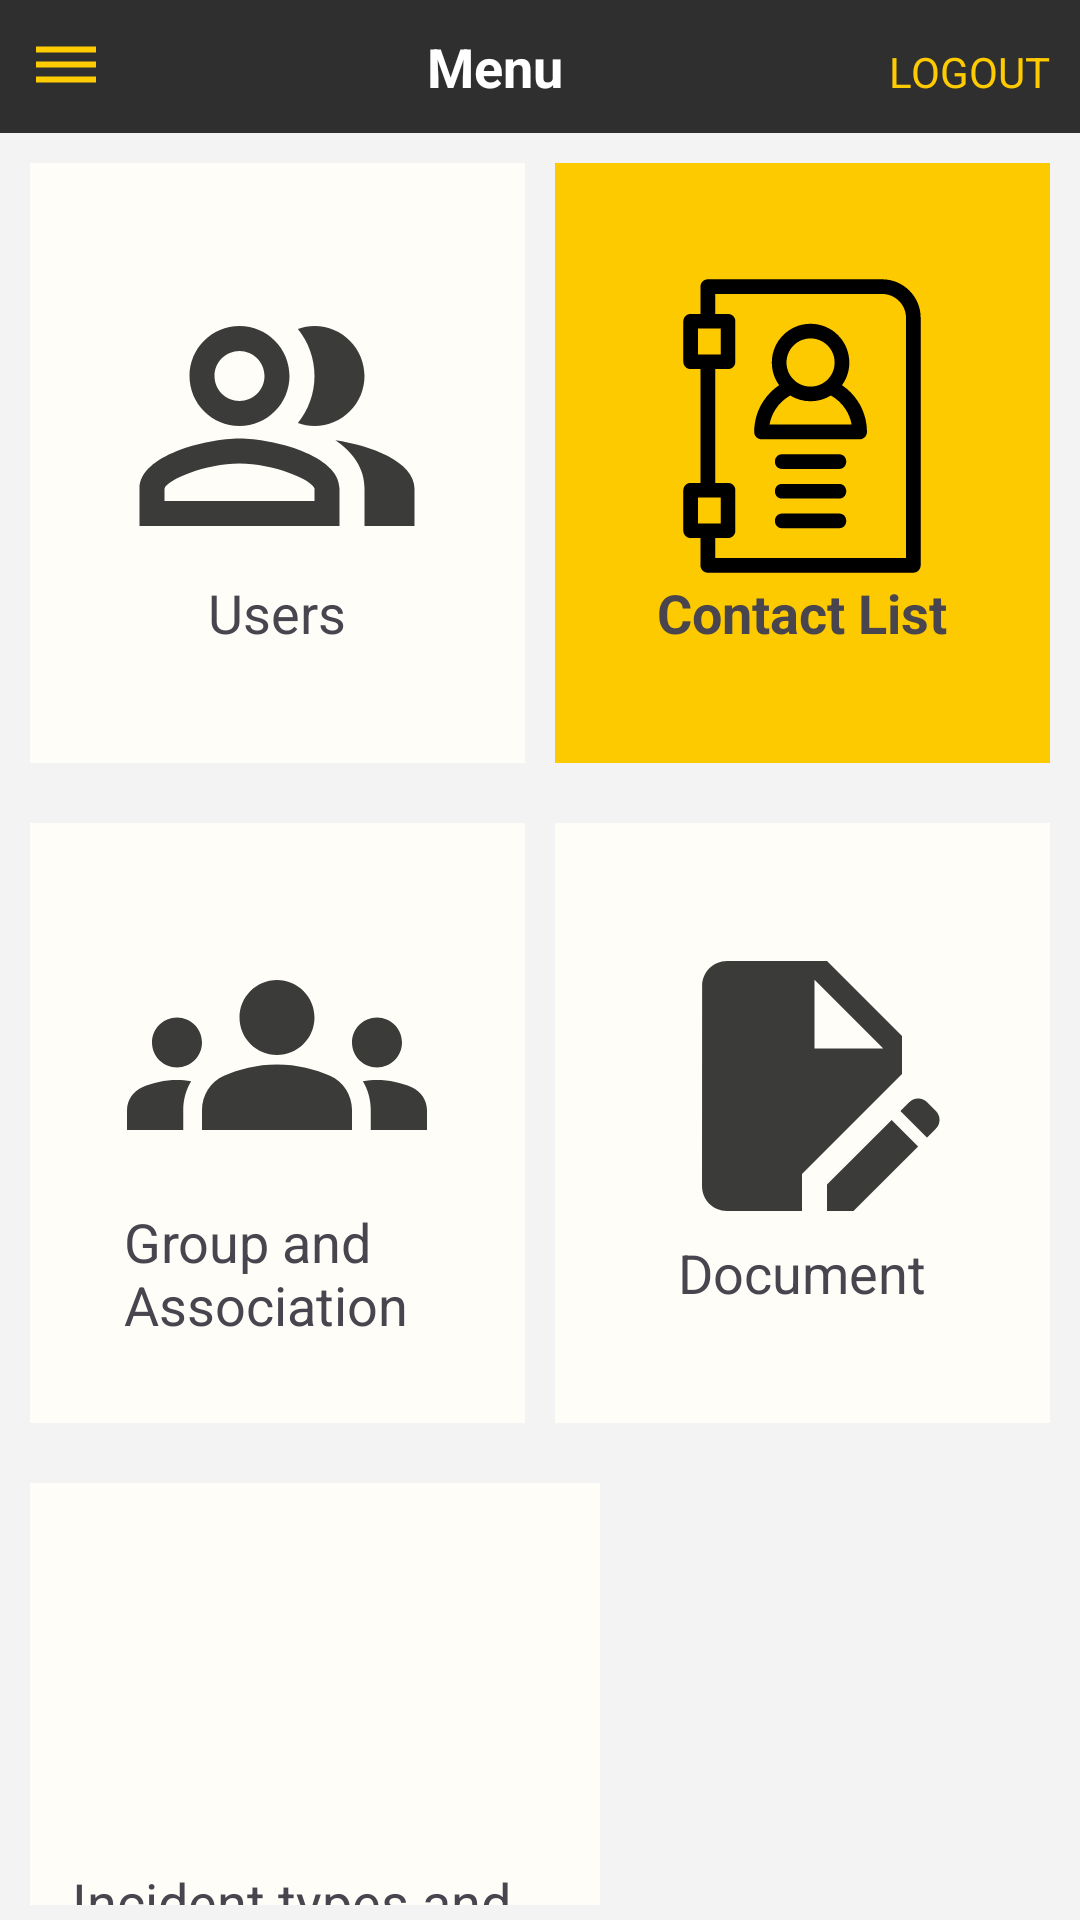

Here is an Android app screen rendered from its layout file. Give the layout XML and the strings, colors and styles it references.
<!-- AndroidManifest.xml: application theme Theme.HotelReservationSystem -->
<!-- res/layout/home_page.xml -->
<?xml version="1.0" encoding="utf-8"?>
<LinearLayout xmlns:android="http://schemas.android.com/apk/res/android"
    android:layout_width="match_parent"
    android:layout_height="match_parent"
    android:background="#F3F3F3"
    android:orientation="vertical">

    <LinearLayout
        android:layout_width="match_parent"
        android:layout_height="wrap_content"
        android:background="#2F2F2F"
        android:orientation="horizontal">

        <ImageView
            android:layout_width="wrap_content"
            android:layout_height="wrap_content"
            android:padding="10dp"
            android:src="@drawable/baseline_dehaze_24" />

        <TextView
            android:layout_width="wrap_content"
            android:layout_height="wrap_content"
            android:layout_weight="1"
            android:gravity="center"
            android:padding="10dp"
            android:text="Menu"
            android:textColor="@color/white"
            android:textSize="18sp"
            android:textStyle="bold" />

        <TextView android:id="@+id/logout"
            android:layout_width="wrap_content"
            android:layout_height="wrap_content"
            android:padding="10dp"
            android:text="logout"
            android:textAllCaps="true"
            android:textColor="#FECB00" />
    </LinearLayout>

    <LinearLayout
        android:layout_width="match_parent"
        android:layout_height="wrap_content"
        android:orientation="horizontal"
        android:padding="5dp">

        <LinearLayout
            android:layout_width="0dp"
            android:layout_height="200dp"
            android:layout_margin="5dp"
            android:layout_weight="1"
            android:background="#FEFDF8"
            android:gravity="center"
            android:orientation="vertical">

            <ImageView
                android:layout_width="100dp"
                android:layout_height="100dp"
                android:layout_gravity="center"
                android:src="@drawable/outline_people_alt_24" />

            <TextView
                android:layout_width="wrap_content"
                android:layout_height="wrap_content"
                android:text="Users"
                android:textSize="18sp" />
        </LinearLayout>

        <LinearLayout
            android:layout_width="0dp"
            android:layout_height="200dp"
            android:layout_margin="5dp"
            android:layout_weight="1"
            android:background="#FDCA00"
            android:gravity="center"
            android:orientation="vertical">

            <ImageView
                android:layout_width="100dp"
                android:layout_height="100dp"
                android:layout_gravity="center"
                android:src="@drawable/contact" />

            <TextView
                android:layout_width="wrap_content"
                android:layout_height="wrap_content"
                android:text="Contact List"
                android:textStyle="bold"
                android:textSize="18sp" />
        </LinearLayout>
    </LinearLayout>
    <LinearLayout
        android:layout_width="match_parent"
        android:layout_height="wrap_content"
        android:orientation="horizontal"
        android:padding="5dp">

        <LinearLayout
            android:layout_width="0dp"
            android:layout_height="200dp"
            android:layout_margin="5dp"
            android:layout_weight="1"
            android:background="#FEFDF8"
            android:gravity="center"
            android:orientation="vertical">

            <ImageView
                android:layout_width="100dp"
                android:layout_height="100dp"
                android:layout_gravity="center"
                android:src="@drawable/groups" />

            <TextView
                android:layout_width="102dp"
                android:layout_height="wrap_content"
                android:text="Group and Association"
                android:textSize="18sp" />
        </LinearLayout>

        <LinearLayout
            android:layout_width="0dp"
            android:layout_height="200dp"
            android:layout_margin="5dp"
            android:layout_weight="1"
            android:background="#FEFDF8"
            android:gravity="center"
            android:orientation="vertical">

            <ImageView
                android:layout_width="100dp"
                android:layout_height="100dp"
                android:layout_gravity="center"
                android:src="@drawable/document" />

            <TextView
                android:layout_width="wrap_content"
                android:layout_height="wrap_content"
                android:text="Document"
                android:textSize="18sp" />
        </LinearLayout>
    </LinearLayout>
    <LinearLayout
        android:layout_width="match_parent"
        android:layout_height="wrap_content"
        android:orientation="horizontal"
        android:padding="5dp">

        <LinearLayout
            android:layout_width="190dp"
            android:layout_height="200dp"
            android:layout_margin="5dp"
            android:background="#FEFDF8"
            android:gravity="center"
            android:orientation="vertical">

            <ImageView
                android:layout_width="100dp"
                android:layout_height="100dp"
                android:layout_gravity="center"
                android:src="@drawable/todo" />

            <TextView
                android:layout_width="162dp"
                android:layout_height="wrap_content"
                android:text="Incident types and response guidlines"
                android:textSize="18sp" />
        </LinearLayout>


</LinearLayout>
</LinearLayout>
<!-- resources referenced by this layout -->
<resources>
  <!-- drawable baseline_dehaze_24 (drawable) -->
  <vector xmlns:android="http://schemas.android.com/apk/res/android" android:height="24dp" android:tint="#FFCC02" android:viewportHeight="24" android:viewportWidth="24" android:width="24dp">
        
      <path android:fillColor="@android:color/white" android:pathData="M2,15.5v2h20v-2L2,15.5zM2,10.5v2h20v-2L2,10.5zM2,5.5v2h20v-2L2,5.5z"/>
      
  </vector>
  <!-- drawable contact: vector/xml drawable (drawable, 2152 chars, omitted) -->
  <!-- drawable document (drawable) -->
  <vector xmlns:android="http://schemas.android.com/apk/res/android" android:height="24dp" android:tint="#3B3B39" android:viewportHeight="24" android:viewportWidth="24" android:width="24dp">
        
      <path android:fillColor="@android:color/white" android:pathData="M14,19.88l0,2.12l2.12,0l5.17,-5.17l-2.12,-2.12z"/>
        
      <path android:fillColor="@android:color/white" android:pathData="M20,8l-6,-6H6C4.9,2 4.01,2.9 4.01,4L4,20c0,1.1 0.89,2 1.99,2H12v-2.95l8,-8V8zM13,9V3.5L18.5,9H13z"/>
        
      <path android:fillColor="@android:color/white" android:pathData="M22.71,14L22,13.29c-0.39,-0.39 -1.02,-0.39 -1.41,0L19.88,14L22,16.12l0.71,-0.71C23.1,15.02 23.1,14.39 22.71,14z"/>
      
  </vector>
  <!-- drawable groups (drawable) -->
  <vector xmlns:android="http://schemas.android.com/apk/res/android" android:height="24dp" android:tint="#3B3B39" android:viewportHeight="24" android:viewportWidth="24" android:width="24dp">
        
      <path android:fillColor="@android:color/white" android:pathData="M12,12.75c1.63,0 3.07,0.39 4.24,0.9c1.08,0.48 1.76,1.56 1.76,2.73L18,18H6l0,-1.61c0,-1.18 0.68,-2.26 1.76,-2.73C8.93,13.14 10.37,12.75 12,12.75zM4,13c1.1,0 2,-0.9 2,-2c0,-1.1 -0.9,-2 -2,-2s-2,0.9 -2,2C2,12.1 2.9,13 4,13zM5.13,14.1C4.76,14.04 4.39,14 4,14c-0.99,0 -1.93,0.21 -2.78,0.58C0.48,14.9 0,15.62 0,16.43V18l4.5,0v-1.61C4.5,15.56 4.73,14.78 5.13,14.1zM20,13c1.1,0 2,-0.9 2,-2c0,-1.1 -0.9,-2 -2,-2s-2,0.9 -2,2C18,12.1 18.9,13 20,13zM24,16.43c0,-0.81 -0.48,-1.53 -1.22,-1.85C21.93,14.21 20.99,14 20,14c-0.39,0 -0.76,0.04 -1.13,0.1c0.4,0.68 0.63,1.46 0.63,2.29V18l4.5,0V16.43zM12,6c1.66,0 3,1.34 3,3c0,1.66 -1.34,3 -3,3s-3,-1.34 -3,-3C9,7.34 10.34,6 12,6z"/>
      
  </vector>
  <!-- drawable outline_people_alt_24 (drawable) -->
  <vector xmlns:android="http://schemas.android.com/apk/res/android" android:height="24dp" android:tint="#3B3B39" android:viewportHeight="24" android:viewportWidth="24" android:width="24dp">
        
      <path android:fillColor="@android:color/white" android:pathData="M16.67,13.13C18.04,14.06 19,15.32 19,17v3h4v-3C23,14.82 19.43,13.53 16.67,13.13z"/>
        
      <path android:fillColor="@android:color/white" android:pathData="M15,12c2.21,0 4,-1.79 4,-4c0,-2.21 -1.79,-4 -4,-4c-0.47,0 -0.91,0.1 -1.33,0.24C14.5,5.27 15,6.58 15,8s-0.5,2.73 -1.33,3.76C14.09,11.9 14.53,12 15,12z"/>
        
      <path android:fillColor="@android:color/white" android:pathData="M9,12c2.21,0 4,-1.79 4,-4c0,-2.21 -1.79,-4 -4,-4S5,5.79 5,8C5,10.21 6.79,12 9,12zM9,6c1.1,0 2,0.9 2,2c0,1.1 -0.9,2 -2,2S7,9.1 7,8C7,6.9 7.9,6 9,6z"/>
        
      <path android:fillColor="@android:color/white" android:pathData="M9,13c-2.67,0 -8,1.34 -8,4v3h16v-3C17,14.34 11.67,13 9,13zM15,18H3l0,-0.99C3.2,16.29 6.3,15 9,15s5.8,1.29 6,2V18z"/>
      
  </vector>
  <style name="Theme.HotelReservationSystem" parent="Base.Theme.HotelReservationSystem" />
  <style name="Base.Theme.HotelReservationSystem" parent="Theme.Material3.DayNight">
          
          
      </style>
  <!-- not gathered from this repository: default colours our renderer supplied (Android Studio template values) -->
  <color name="white">#FFFFFFFF</color>
</resources>
